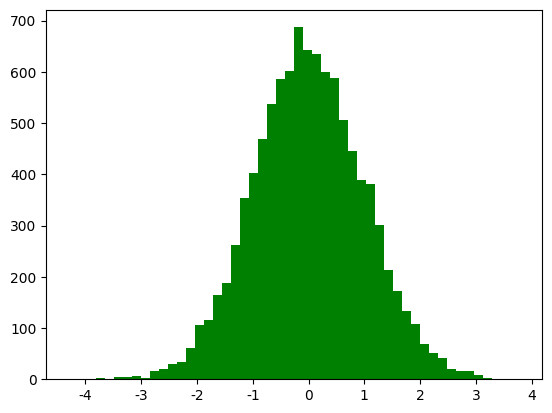

The matplotlib source for this figure: (Note: this script raises an exception after producing the figure.)
#!/usr/bin/python
#  -*- coding:utf-8 -*-

import numpy as np
from scipy import stats
import math
import matplotlib as mpl
import matplotlib.pyplot as plt
from mpl_toolkits.mplot3d import Axes3D
from matplotlib import cm
import seaborn


def calc_statistics(x):
    n = x.shape[0]  # 样本个数

    # 手动计算
    m = 0
    m2 = 0
    m3 = 0
    m4 = 0
    for t in x:
        m += t
        m2 += t*t
        m3 += t**3
        m4 += t**4
    m /= n
    m2 /= n
    m3 /= n
    m4 /= n

    mu = m
    sigma = np.sqrt(m2 - mu*mu)
    skew = (m3 - 3*mu*m2 + 2*mu**3) / sigma**3
    kurtosis = (m4 - 4*mu*m3 + 6*mu*mu*m2 - 4*mu**3*mu + mu**4) / sigma**4 - 3
    print('手动计算均值、标准差、偏度、峰度：', mu, sigma, skew, kurtosis)

    # 使用系统函数验证
    mu = np.mean(x, axis=0)
    sigma = np.std(x, axis=0)
    skew = stats.skew(x)
    kurtosis = stats.kurtosis(x)
    return mu, sigma, skew, kurtosis


if __name__ == '__main__':
    d = np.random.randn(10000)
    print(d)
    print(d.shape)
    mu, sigma, skew, kurtosis = calc_statistics(d)
    print('函数库计算均值、标准差、偏度、峰度：', mu, sigma, skew, kurtosis)
    # 一维直方图
    mpl.rcParams['font.sans-serif'] = 'SimHei'
    mpl.rcParams['axes.unicode_minus'] = False
    plt.figure(num=1, facecolor='w')
    y1, x1, dummy = plt.hist(d, bins=50, normed=True, color='g', alpha=0.75)
    t = np.arange(x1.min(), x1.max(), 0.05)
    y = np.exp(-t**2 / 2) / math.sqrt(2*math.pi)
    plt.plot(t, y, 'r-', lw=2)
    plt.title('高斯分布，样本个数：%d' % d.shape[0])
    plt.grid(True)
    # plt.show()

    d = np.random.randn(100000, 2)
    mu, sigma, skew, kurtosis = calc_statistics(d)
    print('函数库计算均值、标准差、偏度、峰度：', mu, sigma, skew, kurtosis)

    # 二维图像
    N = 30
    density, edges = np.histogramdd(d, bins=[N, N]) #多维的版本
    print('样本总数：', np.sum(density))
    density /= density.max()
    x = y = np.arange(N)
    print('x = ', x)
    print('y = ', y)
    t = np.meshgrid(x, y)
    print(t)
    fig = plt.figure(facecolor='w')
    ax = fig.add_subplot(111, projection='3d')
    ax.scatter(t[0], t[1], density, c='r', s=50*density, marker='o', depthshade=True)
    ax.plot_surface(t[0], t[1], density, cmap=cm.Accent, rstride=1, cstride=1, alpha=0.9, lw=0.75)
    ax.set_xlabel('X')
    ax.set_ylabel('Y')
    ax.set_zlabel('Z')
    plt.title('二元高斯分布，样本个数：%d' % d.shape[0], fontsize=15)
    plt.tight_layout(0.1)
    plt.show()
